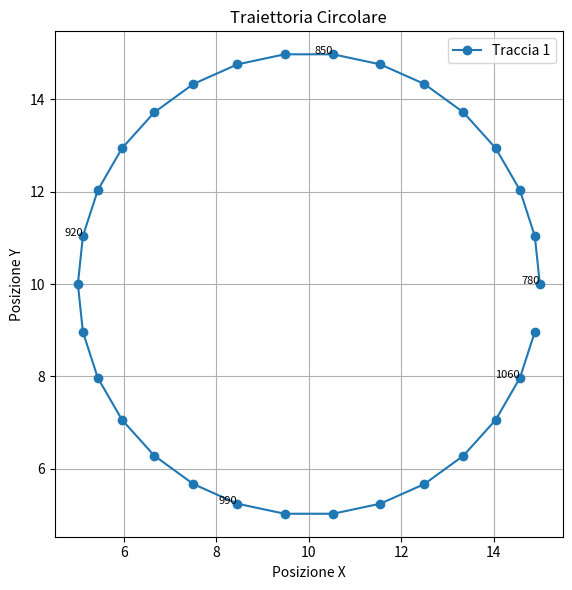

This figure's Python source:
import numpy as np
import matplotlib.pyplot as plt
import os

def genera_traiettoria_circolare(
    nome_file='./src/data/TP/raw_data/mio/cerchio.txt',
    punti=30,
    raggio=5.0,
    centro_x=10.0,
    centro_y=10.0,
    track_id=1,
    frame_iniziale=780,
    frame_passo=10,
    mostra_grafico=True
):
    # Calcola angoli equidistanti
    angoli = np.linspace(0, 2 * np.pi, punti, endpoint=False)

    # Calcola le coordinate dei punti sul cerchio
    x_vals = centro_x + raggio * np.cos(angoli)
    y_vals = centro_y + raggio * np.sin(angoli)
    frame_ids = [frame_iniziale + i * frame_passo for i in range(punti)]

    # Scrive su file
    os.makedirs(os.path.dirname(nome_file), exist_ok=True)
    with open(nome_file, 'w') as f:
        for i in range(punti):
            f.write(f"{frame_ids[i]}\t{float(track_id):.1f}\t{round(x_vals[i], 2)}\t{round(y_vals[i], 2)}\n")

    print(f"Traiettoria circolare salvata in: {nome_file}")

    # Visualizza grafico
    if mostra_grafico:
        plt.figure(figsize=(6, 6))
        plt.plot(x_vals, y_vals, 'o-', label=f'Traccia {track_id}')
        for i in range(0, punti, punti // 4):  # etichette su 4 punti
            plt.text(x_vals[i], y_vals[i], str(frame_ids[i]), fontsize=8, ha='right')
        plt.gca().set_aspect('equal')
        plt.title("Traiettoria Circolare")
        plt.xlabel("Posizione X")
        plt.ylabel("Posizione Y")
        plt.grid(True)
        plt.legend()
        plt.tight_layout()
        plt.show()

# Esegui la funzione
genera_traiettoria_circolare()
